Run: headless pygame with SDL's dummy video driver; simulated clock (each Clock.tick advances the game by its frame time, no real sleeping); random seed 0; keys injected as events and as key.get_pressed() state; no mouse input.
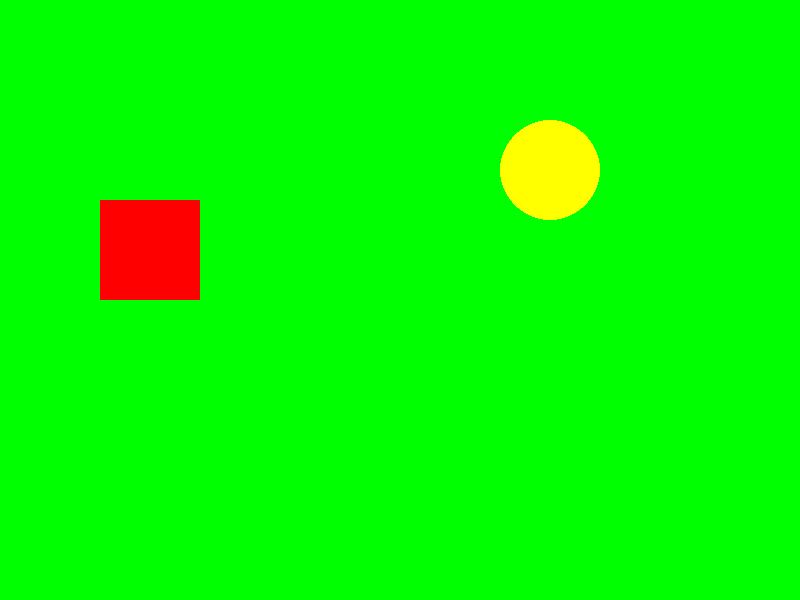
Frame 1 of 4 · flips 1–60 · no input
Frame 2 of 4 · flips 61–180 · tapped SPACE, RETURN · held RIGHT (→), D · screen unchanged from frame 1, image omitted
Frame 3 of 4 · flips 181–300 · held DOWN (↓), S · screen unchanged from frame 2, image omitted
Frame 4 of 4 · flips 301–420 · held LEFT (←), A, UP (↑), W · screen unchanged from frame 3, image omitted

The pygame program that drew these frames:

from time import sleep

import pygame
import sys

# Инициализация Pygame
pygame.init()

# Установка размеров экрана
WIDTH = 800
HEIGHT = 600
screen = pygame.display.set_mode((WIDTH, HEIGHT))
pygame.display.set_caption("Sprite Collision Example")

# Определение цветов
GREEN = (0, 255, 0)
RED = (255, 0, 0)
YELLOW = (255, 255, 0)

# Создание класса для прямоугольных спрайтов
class Rectangle(pygame.sprite.Sprite):
    def __init__(self, color, width, height):
        super().__init__()
        self.image = pygame.Surface([width, height])
        self.image.fill(color)
        self.rect = self.image.get_rect()

# Создание класса для спрайтов кругов
class Circle(pygame.sprite.Sprite):
    def __init__(self, color, radius):
        super().__init__()
        self.image = pygame.Surface([radius * 2, radius * 2], pygame.SRCALPHA)
        pygame.draw.circle(self.image, color, (radius, radius), radius)
        self.rect = self.image.get_rect()

# Создание спрайтов
red_rectangle = Rectangle(RED, 100, 100)
red_rectangle.rect.x = 100
red_rectangle.rect.y = 200

yellow_circle = Circle(YELLOW, 50)
yellow_circle.rect.x = 500
yellow_circle.rect.y = 120

# Создание группы спрайтов
sprites = pygame.sprite.Group()
sprites.add(red_rectangle, yellow_circle)

clock = pygame.time.Clock()

# Основной цикл игры
running = True
while running:
    clock.tick(60)
    for event in pygame.event.get():
        if event.type == pygame.QUIT:
            running = False

    # Обновление позиции желтого спрайта
    yellow_circle.rect.x -= 0.1

    # Проверка столкновения спрайтов
    if pygame.sprite.collide_rect(red_rectangle, yellow_circle):
        sleep(10)
        running = False

    # Заливка экрана зеленым цветом
    screen.fill(GREEN)

    # Отрисовка спрайтов
    sprites.draw(screen)

    # Обновление экрана
    pygame.display.flip()

# Завершение работы Pygame
pygame.quit()
sys.exit()
